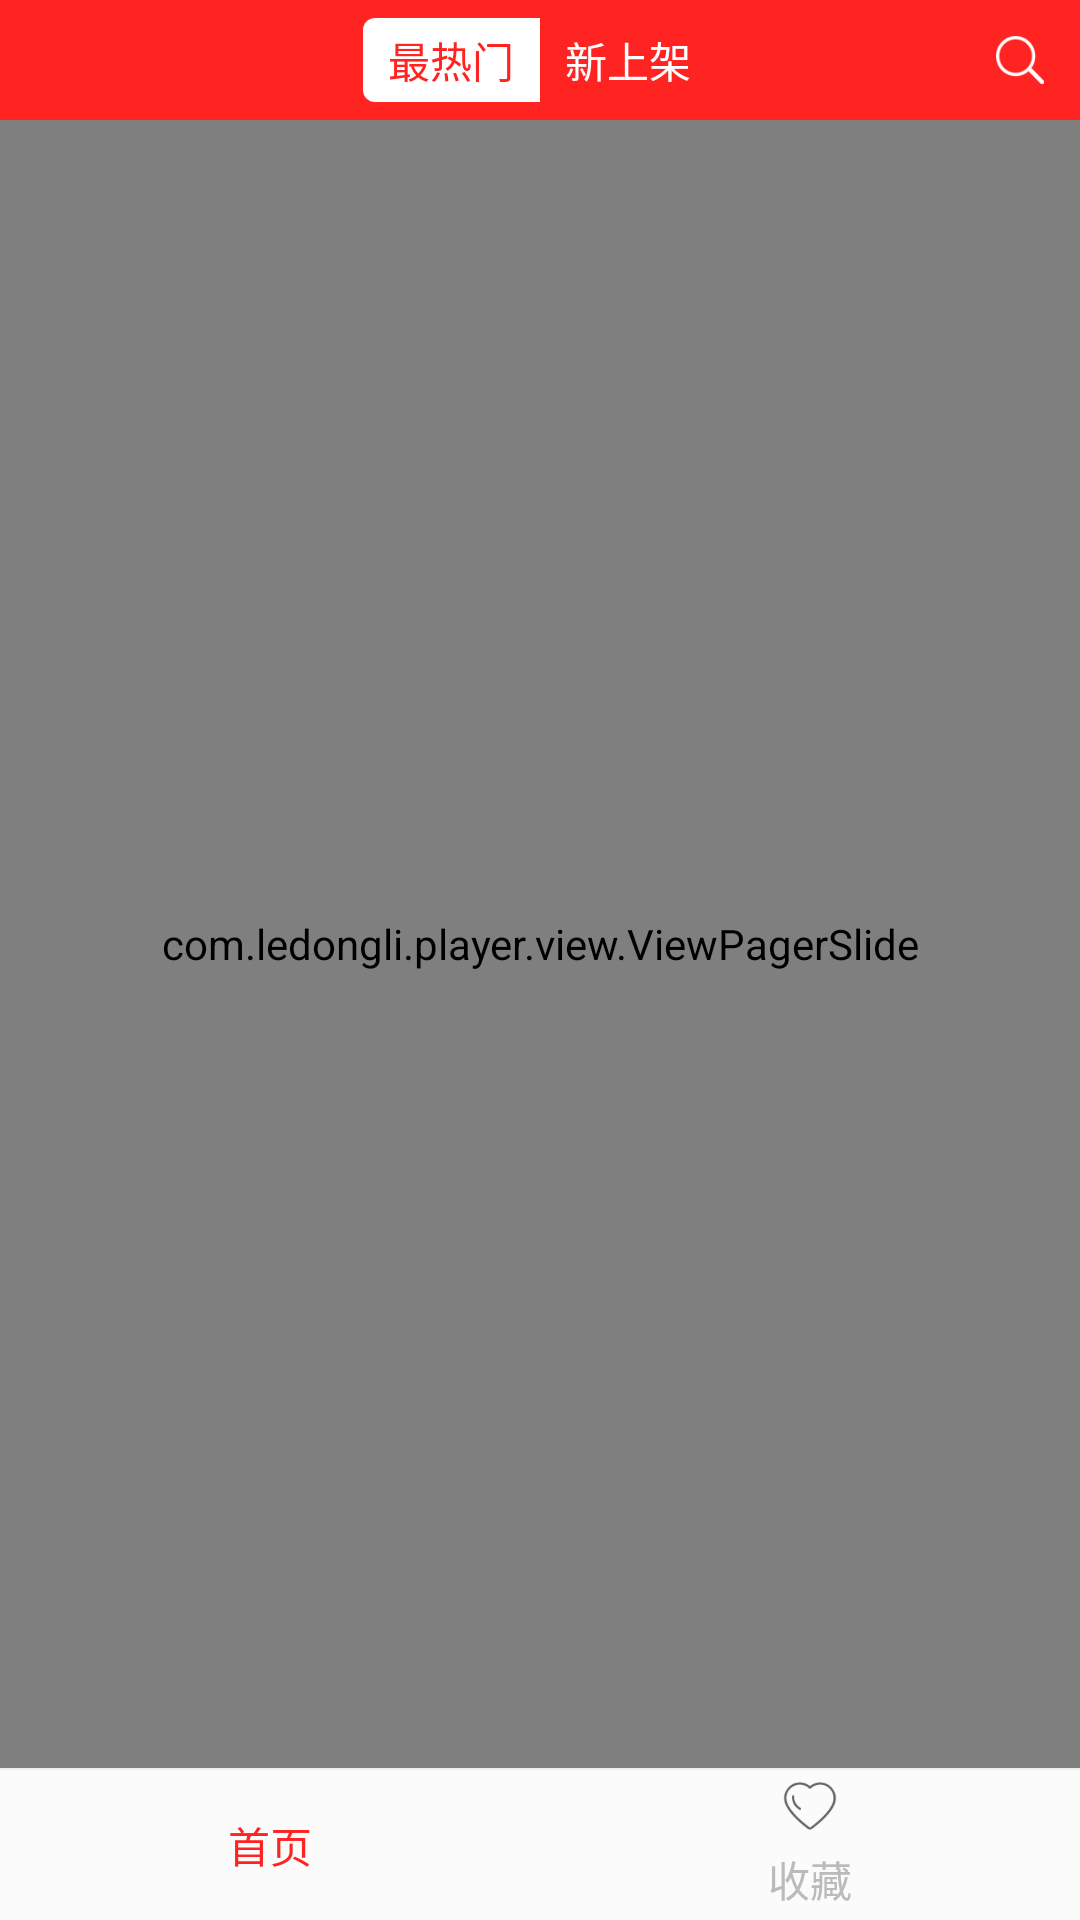

The Android layout XML behind this screen, and the referenced resources:
<!-- AndroidManifest.xml: application theme AppTheme -->
<!-- res/layout/act_main.xml -->
<?xml version="1.0" encoding="utf-8"?>
<LinearLayout
    xmlns:android="http://schemas.android.com/apk/res/android"
    xmlns:tools="http://schemas.android.com/tools"
    android:layout_width="match_parent"
    android:layout_height="match_parent"
    android:orientation="vertical"
    android:background="@color/colorWhite">
    <RelativeLayout
        android:id="@+id/main_rly_top_title"
        android:layout_width="match_parent"
        android:layout_height="@dimen/common_top_height"
        android:background="@color/colorRed">

        <TextView
            android:id="@+id/main_like_tv_title"
            android:layout_width="wrap_content"
            android:layout_height="wrap_content"
            android:visibility="gone"
            tools:visibility="visible"
            android:layout_centerInParent="true"
            android:text="我的收藏"
            android:textSize="16dp"
            android:textColor="@color/colorWhite"/>
        <ImageView
            android:id="@+id/main_list_iv_search"
            android:layout_width="@dimen/common_top_height"
            android:layout_height="@dimen/common_top_height"
            android:layout_alignParentRight="true"
            android:visibility="visible"
            tools:visibility="gone"
            android:padding="12dp"
            android:scaleType="fitCenter"
            android:src="@drawable/nav_search"/>
        <LinearLayout
            android:id="@+id/main_list_ly_top_views"
            android:layout_width="120dp"
            android:layout_height="30dp"
            android:visibility="visible"
            tools:visibility="visible"
            android:padding="1dp"
            android:layout_centerInParent="true"
            android:orientation="horizontal"
            android:background="@drawable/bg_main_list_border_line">
            <TextView
                android:id="@+id/main_list_tv_fire"
                android:layout_width="0dp"
                android:layout_weight="1"
                android:layout_height="match_parent"
                android:gravity="center"
                android:text="最热门"
                android:textSize="14dp"
                android:textColor="@color/colorRed"
                tools:textColor="@color/colorWhite"
                tools:background="@drawable/bg_main_list_fire_unselected"
                android:background="@drawable/bg_main_list_fire_selected"/>
            <TextView
                android:id="@+id/main_list_tv_new"
                android:layout_width="0dp"
                android:layout_weight="1"
                android:layout_height="match_parent"
                android:gravity="center"
                android:text="新上架"
                android:textSize="14dp"
                android:textColor="@color/colorWhite"
                tools:textColor="@color/colorRed"
                tools:background="@drawable/bg_main_list_new_selected"
                android:background="@drawable/bg_main_list_new_unselected"/>
        </LinearLayout>
    </RelativeLayout>

    <com.ledongli.player.view.ViewPagerSlide
        android:id="@+id/main_viewPager"
        android:layout_width="match_parent"
        android:layout_height="0dp"
        android:layout_weight="1"/>
    
    <View
        android:layout_width="match_parent"
        android:layout_height="0.5dp"
        android:background="@color/colorLineAboveMainTab"/>
   
    <LinearLayout
        android:layout_width="match_parent"
        android:layout_height="50dp"
        android:gravity="center_vertical"
        android:orientation="horizontal"
        android:background="@color/colorBgMainTab">

        <TextView
            android:id="@+id/main_tv_tab_list"
            android:layout_width="0dp"
            android:layout_weight="1"
            android:layout_height="wrap_content"
            android:gravity="center"
            android:text="首页"
            android:textColor="@color/colorRed"
            android:drawableTop="@drawable/tab_list_on"
            android:drawablePadding="5dp"/>

        <TextView
            android:id="@+id/main_tv_tab_like"
            android:layout_width="0dp"
            android:layout_weight="1"
            android:layout_height="wrap_content"
            android:gravity="center"
            android:text="收藏"
            android:textColor="@color/colorTextTabGary"
            android:drawableTop="@drawable/tab_like"
            android:drawablePadding="5dp"/>

    </LinearLayout>

</LinearLayout>
<!-- resources referenced by this layout -->
<resources>
  <color name="colorBgMainTab">#fbfbfb</color>
  <color name="colorLineAboveMainTab">#eee</color>
  <color name="colorRed">#ff2422</color>
  <color name="colorTextTabGary">#bbb</color>
  <color name="colorWhite">#fff</color>
  <dimen name="common_top_height">40dp</dimen>
  <!-- drawable bg_main_list_fire_selected (drawable) -->
  <?xml version="1.0" encoding="utf-8"?>
  <shape xmlns:android="http://schemas.android.com/apk/res/android"
      android:shape="rectangle">
      <solid android:color="@color/colorWhite"/>
      <corners android:topLeftRadius="4dp"
               android:bottomLeftRadius="4dp"/>
  </shape>
  <!-- drawable bg_main_list_fire_unselected (drawable) -->
  <?xml version="1.0" encoding="utf-8"?>
  <shape xmlns:android="http://schemas.android.com/apk/res/android"
      android:shape="rectangle">
      <solid android:color="@color/colorRed"/>
      <corners android:topLeftRadius="4dp"
               android:bottomLeftRadius="4dp"/>
  </shape>
  <!-- drawable bg_main_list_new_selected (drawable) -->
  <?xml version="1.0" encoding="utf-8"?>
  <shape xmlns:android="http://schemas.android.com/apk/res/android"
      android:shape="rectangle">
      <solid android:color="@color/colorWhite"/>
      <corners android:topRightRadius="4dp"
               android:bottomRightRadius="4dp"/>
  </shape>
  <!-- drawable bg_main_list_new_unselected (drawable) -->
  <?xml version="1.0" encoding="utf-8"?>
  <shape xmlns:android="http://schemas.android.com/apk/res/android"
      android:shape="rectangle">
      <solid android:color="@color/colorRed"/>
      <corners android:topRightRadius="4dp"
               android:bottomRightRadius="4dp"/>
  </shape>
  <!-- drawable nav_search: png bitmap (drawable-xxxhdpi, 1957 bytes) -->
  <!-- drawable tab_like: png bitmap (drawable-xhdpi, 1250 bytes) -->
  <style name="AppTheme" parent="Theme.AppCompat.Light.NoActionBar">
          
          <item name="colorPrimary">@color/colorPrimary</item>
          <item name="colorPrimaryDark">@color/colorPrimaryDark</item>
          <item name="colorAccent">@color/colorAccent</item>
      </style>
  <color name="colorPrimary">#ff2422</color>
  <color name="colorPrimaryDark">#ff3a31</color>
  <color name="colorAccent">#FF9D52</color>
</resources>
